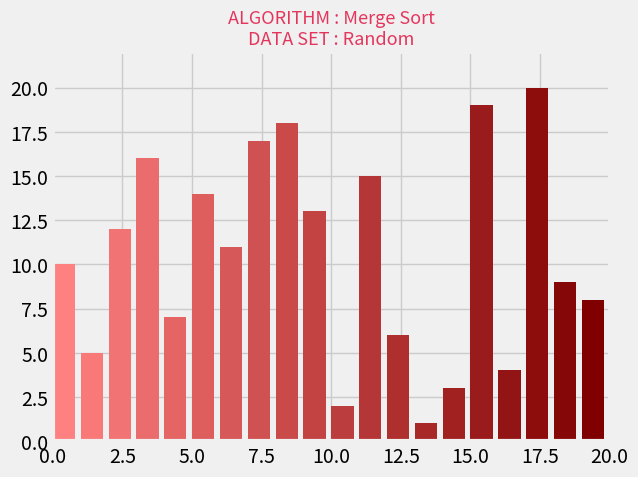

The matplotlib source for this figure:
# import all the modules
import matplotlib.pyplot as plt
from matplotlib.animation import FuncAnimation
from mpl_toolkits.mplot3d import axes3d
import matplotlib as mp
import numpy as np
import random


# function to recursively divide the arra
def mergesort(A, start, end):
    if end <= start:
        return

    mid = start + ((end - start + 1) // 2) - 1

    # yield from statements have been used to yield
    # the array from the functions
    yield from mergesort(A, start, mid)
    yield from mergesort(A, mid + 1, end)
    yield from merge(A, start, mid, end)


# function to merge the array
def merge(A, start, mid, end):
    merged = []
    leftIdx = start
    rightIdx = mid + 1

    while leftIdx <= mid and rightIdx <= end:
        if A[leftIdx] < A[rightIdx]:
            merged.append(A[leftIdx])
            leftIdx += 1
        else:
            merged.append(A[rightIdx])
            rightIdx += 1

    while leftIdx <= mid:
        merged.append(A[leftIdx])
        leftIdx += 1

    while rightIdx <= end:
        merged.append(A[rightIdx])
        rightIdx += 1

    for i in range(len(merged)):
        A[start + i] = merged[i]
        yield A

    # function to plot bars


def showGraph():
    # for random unique values
    n = 20
    a = [i for i in range(1, n + 1)]
    random.shuffle(a)
    datasetName = 'Random'

    # generator object returned by the function
    generator = mergesort(a, 0, len(a) - 1)
    algoName = 'Merge Sort'

    # style of the chart
    plt.style.use('fivethirtyeight')

    # set colors of the bars
    data_normalizer = mp.colors.Normalize()
    color_map = mp.colors.LinearSegmentedColormap(
        "my_map",
        {
            "red": [(0, 1.0, 1.0),
                    (1.0, .5, .5)],
            "green": [(0, 0.5, 0.5),
                      (1.0, 0, 0)],
            "blue": [(0, 0.50, 0.5),
                     (1.0, 0, 0)]
        }
    )

    fig, ax = plt.subplots()

    # bar container
    bar_rects = ax.bar(range(len(a)), a, align="edge",
                       color=color_map(data_normalizer(range(n))))

    # setting the limits of x and y axes
    ax.set_xlim(0, len(a))
    ax.set_ylim(0, int(1.1 * len(a)))
    ax.set_title("ALGORITHM : " + algoName + "\n" + "DATA SET : " + datasetName,
                 fontdict={'fontsize': 13, 'fontweight': 'medium',
                           'color': '#E4365D'})

    # the text to be shown on the upper left
    # indicating the number of iterations
    # transform indicates the position with
    # relevance to the axes coordinates.
    text = ax.text(0.01, 0.95, "", transform=ax.transAxes,
                   color="#E4365D")
    iteration = [0]

    def animate(A, rects, iteration):
        for rect, val in zip(rects, A):
            # setting the size of each bar equal
            # to the value of the elements
            rect.set_height(val)
        iteration[0] += 1
        text.set_text("iterations : {}".format(iteration[0]))

    # call animate function repeatedly
    anim = FuncAnimation(fig, func=animate,
                         fargs=(bar_rects, iteration), frames=generator, interval=50,
                         repeat=False)
    plt.show()


showGraph()
